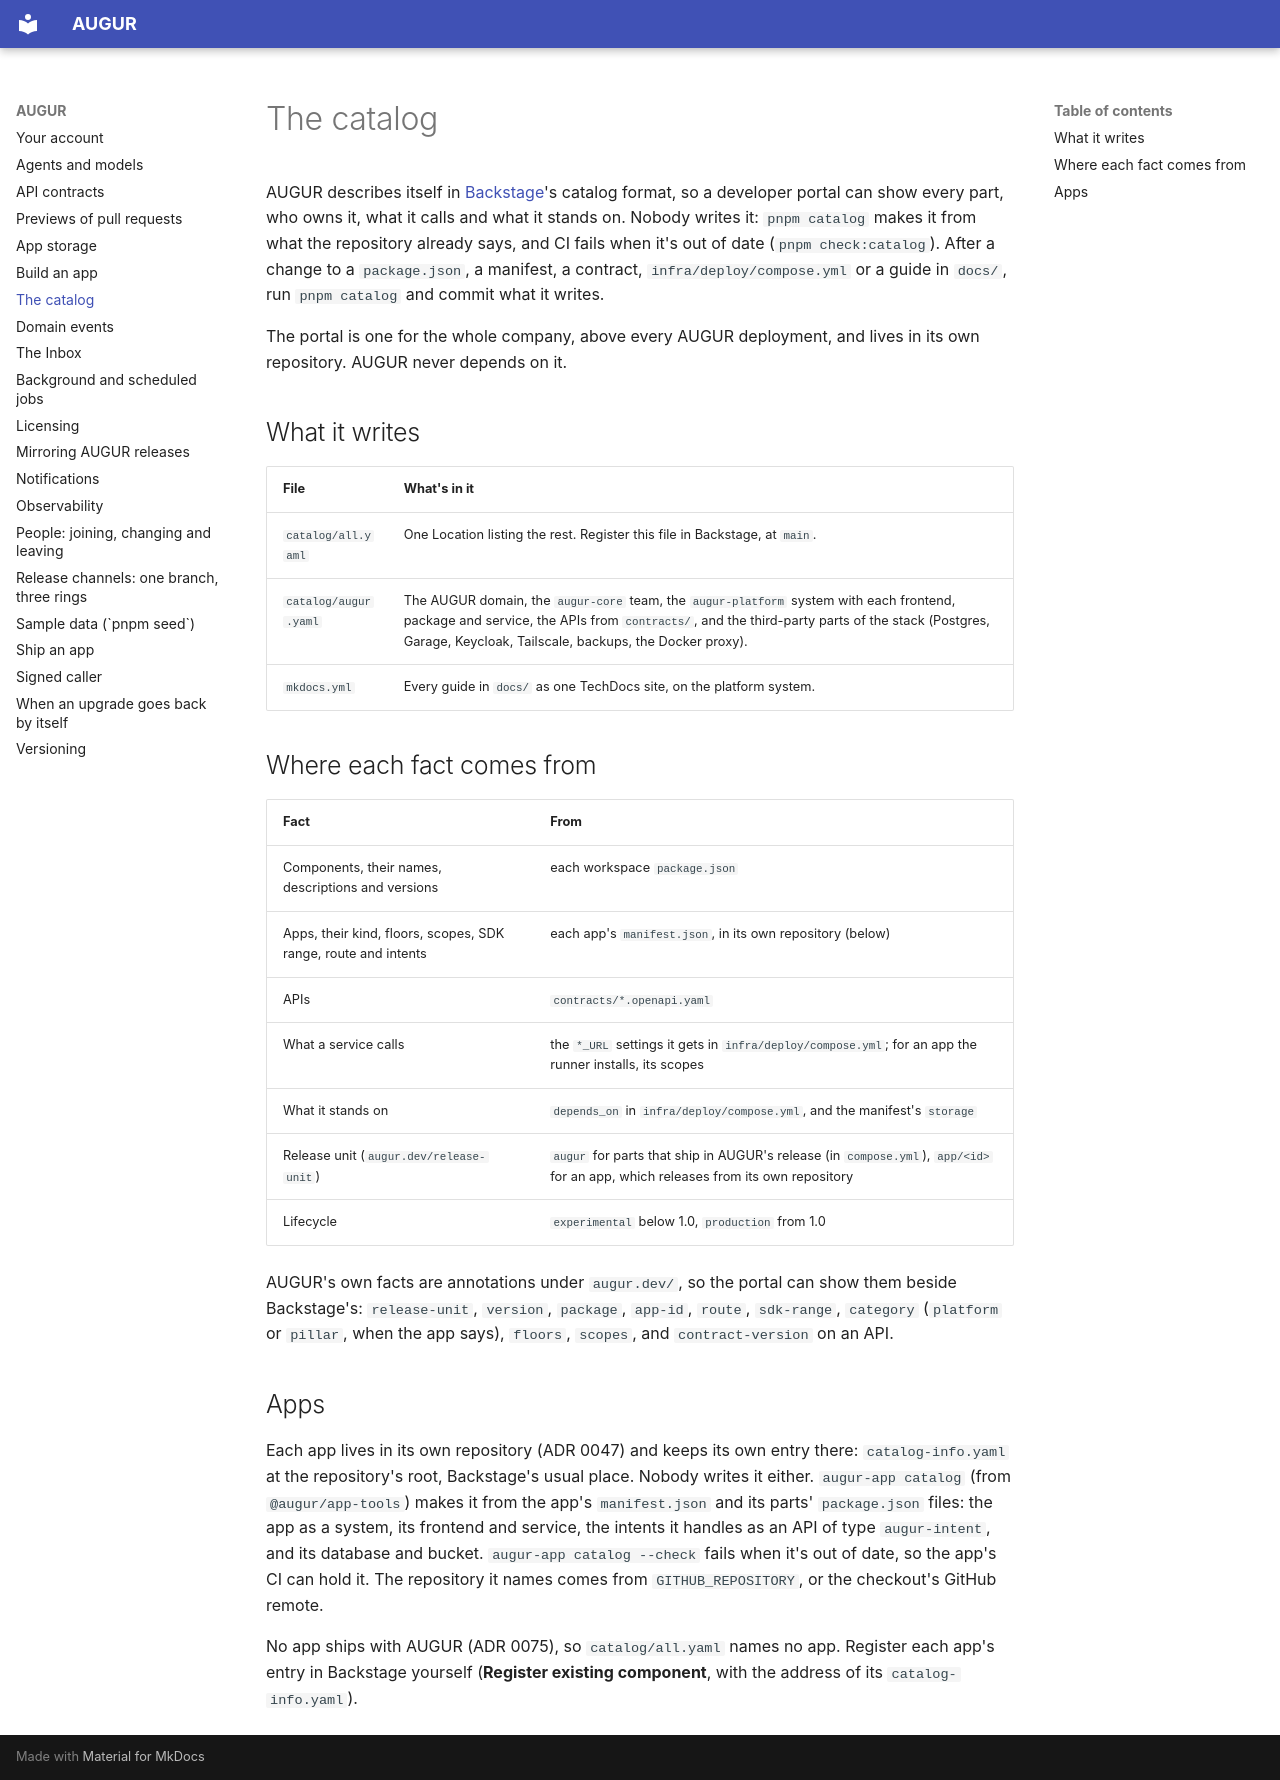

repository: harry-burton-dev/augur · page: catalog/index.html · generator: mkdocs

# The catalog

AUGUR describes itself in [Backstage](https://backstage.io)'s catalog format, so a developer portal can show every part, who owns it, what it calls and what it stands on. Nobody writes it: `pnpm catalog` makes it from what the repository already says, and CI fails when it's out of date (`pnpm check:catalog`). After a change to a `package.json`, a manifest, a contract, `infra/deploy/compose.yml` or a guide in `docs/`, run `pnpm catalog` and commit what it writes.

The portal is one for the whole company, above every AUGUR deployment, and lives in its own repository. AUGUR never depends on it.

## What it writes

| File | What's in it |
| --- | --- |
| `catalog/all.yaml` | One Location listing the rest. Register this file in Backstage, at `main`. |
| `catalog/augur.yaml` | The AUGUR domain, the `augur-core` team, the `augur-platform` system with each frontend, package and service, the APIs from `contracts/`, and the third-party parts of the stack (Postgres, Garage, Keycloak, Tailscale, backups, the Docker proxy). |
| `mkdocs.yml` | Every guide in `docs/` as one TechDocs site, on the platform system. |

## Where each fact comes from

| Fact | From |
| --- | --- |
| Components, their names, descriptions and versions | each workspace `package.json` |
| Apps, their kind, floors, scopes, SDK range, route and intents | each app's `manifest.json`, in its own repository (below) |
| APIs | `contracts/*.openapi.yaml` |
| What a service calls | the `*_URL` settings it gets in `infra/deploy/compose.yml`; for an app the runner installs, its scopes |
| What it stands on | `depends_on` in `infra/deploy/compose.yml`, and the manifest's `storage` |
| Release unit (`augur.dev/release-unit`) | `augur` for parts that ship in AUGUR's release (in `compose.yml`), `app/<id>` for an app, which releases from its own repository |
| Lifecycle | `experimental` below 1.0, `production` from 1.0 |

AUGUR's own facts are annotations under `augur.dev/`, so the portal can show them beside Backstage's: `release-unit`, `version`, `package`, `app-id`, `route`, `sdk-range`, `category` (`platform` or `pillar`, when the app says), `floors`, `scopes`, and `contract-version` on an API.

## Apps

Each app lives in its own repository (ADR 0047) and keeps its own entry there: `catalog-info.yaml` at the repository's root, Backstage's usual place. Nobody writes it either. `augur-app catalog` (from `@augur/app-tools`) makes it from the app's `manifest.json` and its parts' `package.json` files: the app as a system, its frontend and service, the intents it handles as an API of type `augur-intent`, and its database and bucket. `augur-app catalog --check` fails when it's out of date, so the app's CI can hold it. The repository it names comes from `GITHUB_REPOSITORY`, or the checkout's GitHub remote.

No app ships with AUGUR (ADR 0075), so `catalog/all.yaml` names no app. Register each app's entry in Backstage yourself (**Register existing component**, with the address of its `catalog-info.yaml`).
